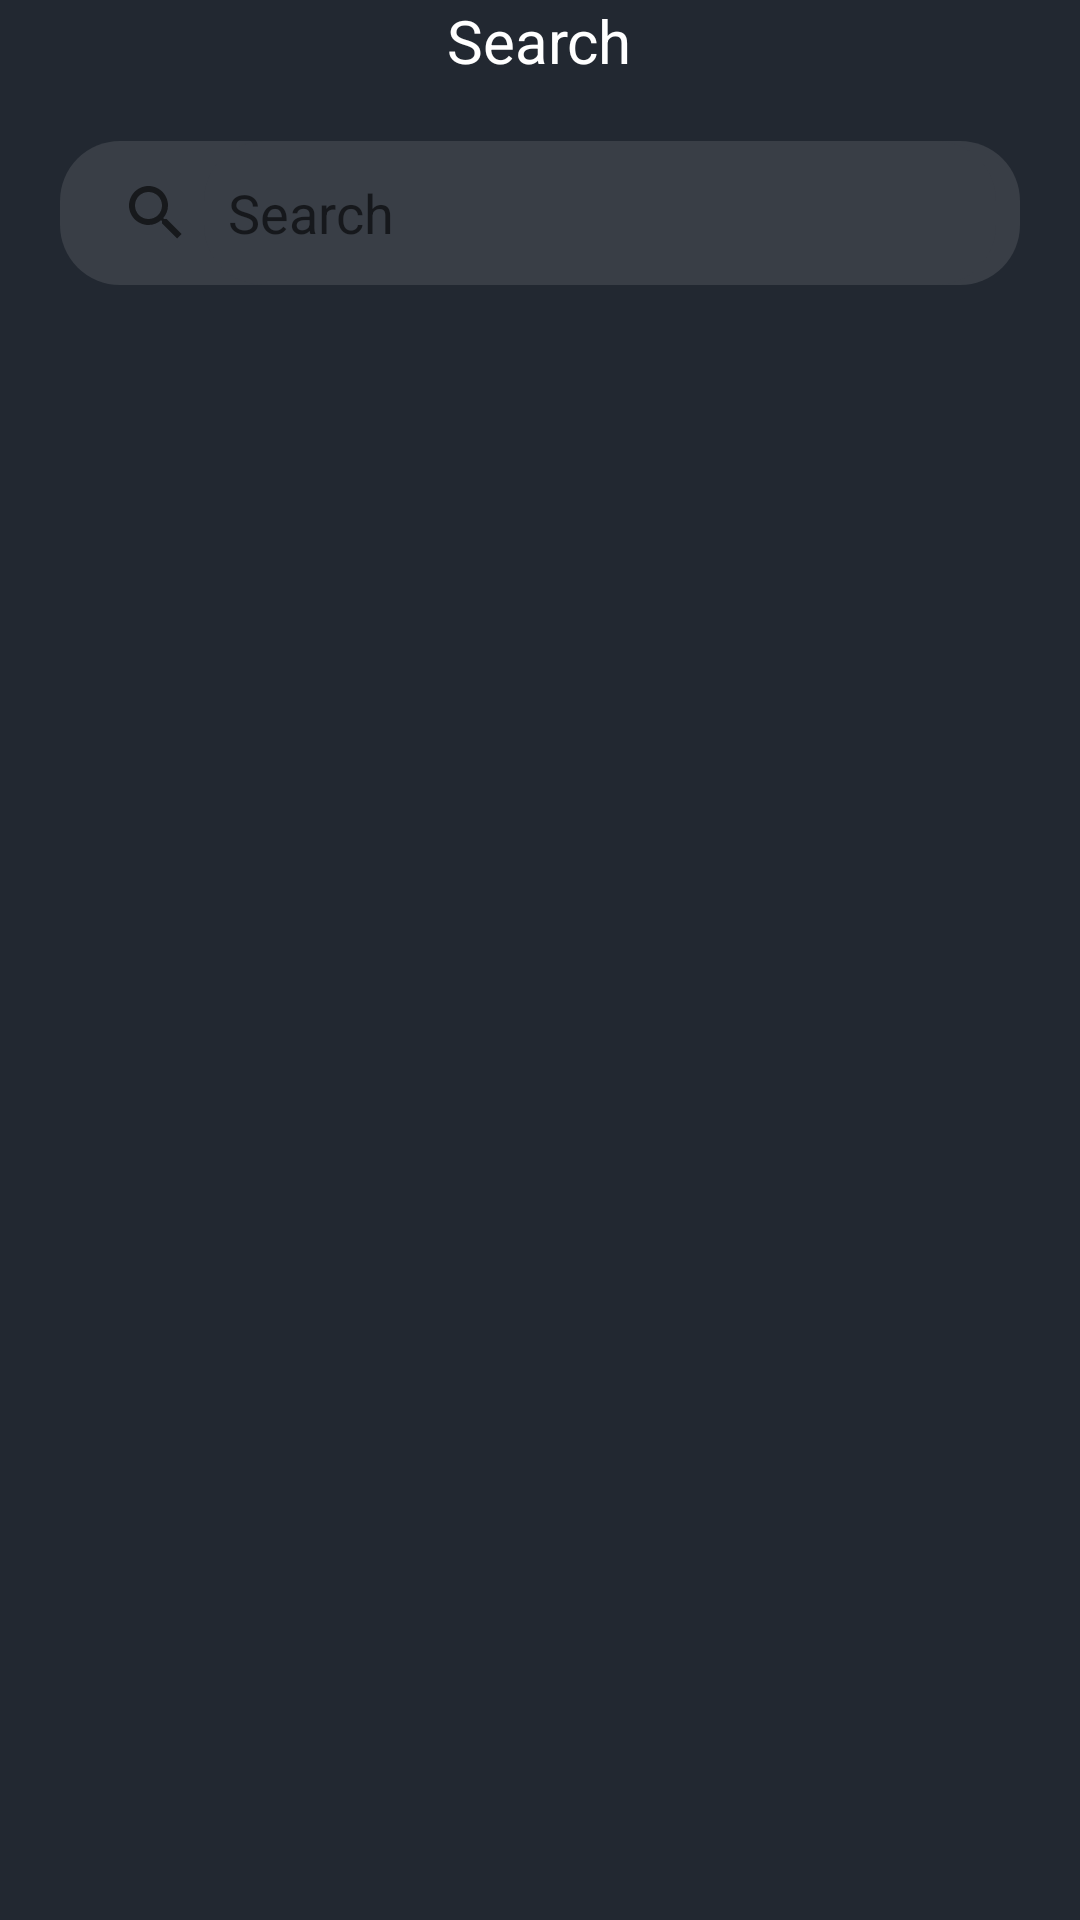

The Android layout XML behind this screen, and the referenced resources:
<!-- AndroidManifest.xml: application theme Theme.Wallpaper -->
<!-- res/layout/search_list_box.xml -->
<?xml version="1.0" encoding="utf-8"?>
<RelativeLayout
    xmlns:android="http://schemas.android.com/apk/res/android"
    android:layout_width="wrap_content"
    android:layout_height="wrap_content"
    android:background="@color/Background"
    >

    <TextView
        android:id="@+id/search_list_title"
        android:layout_width="wrap_content"
        android:layout_height="wrap_content"
        android:layout_alignParentTop="true"
        android:layout_centerHorizontal="true"
        android:text="Search"
        android:textColor="@color/white"
        android:textSize="20sp" />

    <SearchView
        android:id="@+id/search_list_textInputLayout"
        android:layout_width="match_parent"
        android:layout_height="wrap_content"
        android:layout_below="@+id/search_list_title"
        android:layout_marginStart="20dp"
        android:layout_marginTop="20dp"
        android:layout_marginEnd="20dp"
        android:layout_marginBottom="20dp"
        android:background="@drawable/textinput"
        android:iconifiedByDefault="false"
        android:layoutDirection="locale"


        android:queryBackground="@drawable/textinput"


        android:queryHint="Search"
        android:submitBackground="@color/Background"

        />

    <androidx.recyclerview.widget.RecyclerView
        android:id="@+id/search_list_recyclerView"
        android:layout_width="match_parent"
        android:layout_height="wrap_content"
        android:layout_below="@+id/search_list_textInputLayout"
        android:layout_marginHorizontal="20dp"
        android:layout_marginBottom="20dp" />



</RelativeLayout>
<!-- resources referenced by this layout -->
<resources>
  <color name="Background">#222831</color>
  <color name="white">#FFFFFFFF</color>
  <!-- drawable textinput (drawable) -->
  <?xml version="1.0" encoding="utf-8"?>
  <shape xmlns:android="http://schemas.android.com/apk/res/android" >
  <solid android:color="@color/widget" />
      <corners android:topLeftRadius="20dp" android:topRightRadius="20dp"
              android:bottomLeftRadius="20dp"
              android:bottomRightRadius="20dp"
          />
  
  </shape>
  <style name="Theme.Wallpaper" parent="Theme.MaterialComponents.DayNight.DarkActionBar">
          
          <item name="colorPrimary">@color/Background</item>
          <item name="colorPrimaryVariant">@color/Background</item>
          <item name="colorOnPrimary">@color/white</item>
          
          <item name="colorSecondary">@color/teal_200</item>
          <item name="colorSecondaryVariant">@color/teal_700</item>
          <item name="colorOnSecondary">@color/black</item>
          
          <item name="android:statusBarColor">?attr/colorPrimaryVariant</item>
          
          <item name="android:windowTranslucentStatus">true</item>
          <item name="android:windowTranslucentNavigation">true</item>
          <item name="android:windowFullscreen">false</item>
  
  
  
  
      </style>
  <color name="widget">#393E46</color>
  <color name="teal_200">#FF03DAC5</color>
  <color name="teal_700">#FF018786</color>
  <color name="black">#FF000000</color>
</resources>
